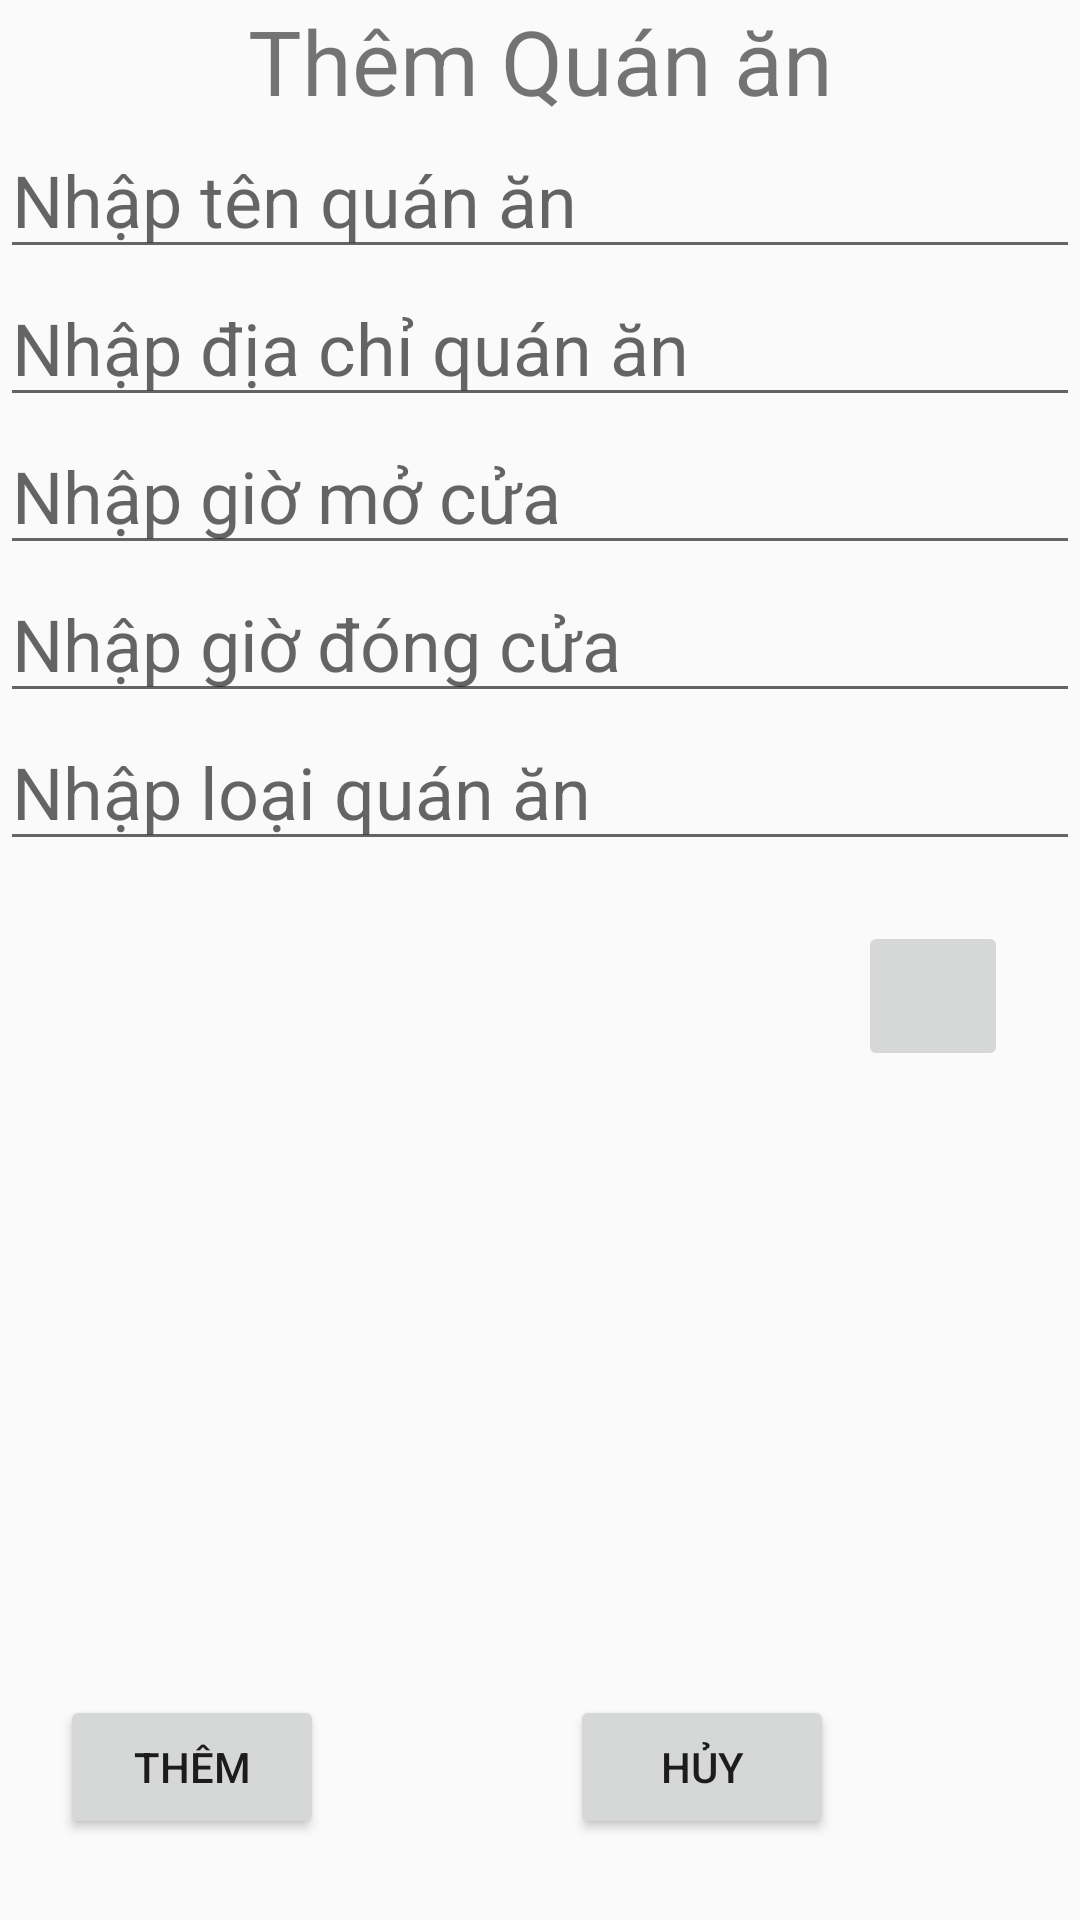

Reconstruct the res/layout file that produces this screen, plus the resources it refers to.
<!-- AndroidManifest.xml: application theme Theme.MyFoody -->
<!-- res/layout/activity_them_quan_an.xml -->
<?xml version="1.0" encoding="utf-8"?>
<androidx.constraintlayout.widget.ConstraintLayout xmlns:android="http://schemas.android.com/apk/res/android"
    xmlns:app="http://schemas.android.com/apk/res-auto"
    xmlns:tools="http://schemas.android.com/tools"
    android:layout_width="match_parent"
    android:layout_height="match_parent"
    tools:context=".ThemQuanAnActivity">

    <TextView
        android:id="@+id/textView"
        android:layout_width="wrap_content"
        android:layout_height="wrap_content"
        android:text="Thêm Quán ăn"
        android:textSize="30dp"
        app:layout_constraintEnd_toEndOf="parent"
        app:layout_constraintStart_toStartOf="parent"
        app:layout_constraintTop_toTopOf="parent" />

    <EditText
        android:textSize="24dp"
        android:id="@+id/editTextStoreName"
        android:layout_width="match_parent"
        android:layout_height="wrap_content"
        android:hint="Nhập tên quán ăn"
        app:layout_constraintEnd_toEndOf="parent"
        app:layout_constraintStart_toStartOf="parent"
        app:layout_constraintTop_toBottomOf="@+id/textView" />
    <EditText
        android:textSize="24dp"
        android:id="@+id/editTextAddress"
        android:layout_width="match_parent"
        android:layout_height="wrap_content"
        android:hint="Nhập địa chỉ quán ăn"
        app:layout_constraintEnd_toEndOf="parent"
        app:layout_constraintStart_toStartOf="parent"
        app:layout_constraintTop_toBottomOf="@+id/editTextStoreName" />
    <EditText
        android:textSize="24dp"
        android:id="@+id/editTextOpenTime"
        android:layout_width="match_parent"
        android:layout_height="wrap_content"
        android:hint="Nhập giờ mở cửa"
        app:layout_constraintEnd_toEndOf="parent"
        app:layout_constraintStart_toStartOf="parent"
        app:layout_constraintTop_toBottomOf="@+id/editTextAddress" />
    <EditText
        android:textSize="24dp"
        android:id="@+id/editTextCloseTime"
        android:layout_width="match_parent"
        android:layout_height="wrap_content"
        android:hint="Nhập giờ đóng cửa"
        app:layout_constraintEnd_toEndOf="parent"
        app:layout_constraintStart_toStartOf="parent"
        app:layout_constraintTop_toBottomOf="@+id/editTextOpenTime" />
    <EditText
        android:textSize="24dp"
        android:id="@+id/editTextCategories"
        android:layout_width="match_parent"
        android:layout_height="wrap_content"
        android:hint="Nhập loại quán ăn"
        app:layout_constraintEnd_toEndOf="parent"
        app:layout_constraintStart_toStartOf="parent"
        app:layout_constraintTop_toBottomOf="@+id/editTextCloseTime" />

    <ImageButton
        android:layout_margin="20dp"
        android:id="@+id/imageButtonFolder"
        android:layout_width="50dp"
        android:layout_height="50dp"
        android:scaleType="fitXY"
        app:layout_constraintLeft_toRightOf="@+id/imageViewCoverPhoto"
        app:layout_constraintTop_toBottomOf="@+id/editTextCategories"
        app:srcCompat="@drawable/open_folder" />

    <Button
        android:layout_margin="20dp"
        android:id="@+id/buttonThem"
        android:layout_width="wrap_content"
        android:layout_height="wrap_content"
        android:text="Thêm"
        app:layout_constraintStart_toStartOf="parent"
        app:layout_constraintTop_toBottomOf="@+id/imageViewCoverPhoto" />

    <Button
        android:layout_marginTop="20dp"
        android:id="@+id/buttonHuy"
        android:layout_width="wrap_content"
        android:layout_height="wrap_content"
        android:text="Hủy"
        app:layout_constraintEnd_toEndOf="parent"
        app:layout_constraintStart_toEndOf="@+id/buttonThem"
        app:layout_constraintTop_toBottomOf="@+id/imageViewCoverPhoto" />

    <ImageView
        android:id="@+id/imageViewCoverPhoto"
        android:layout_width="250dp"
        android:layout_height="250dp"
        android:layout_marginStart="16dp"
        android:layout_marginTop="8dp"
        android:padding="10dp"
        app:layout_constraintStart_toStartOf="parent"
        app:layout_constraintTop_toBottomOf="@+id/editTextCategories"
        app:srcCompat="@drawable/no_image" />
</androidx.constraintlayout.widget.ConstraintLayout>
<!-- resources referenced by this layout -->
<resources>
  <style name="Theme.MyFoody" parent="Theme.AppCompat.Light.NoActionBar">
          
          <item name="colorPrimary">@color/purple_500</item>
          <item name="colorPrimaryVariant">@color/purple_700</item>
          <item name="colorOnPrimary">@color/white</item>
          
          <item name="colorSecondary">@color/teal_200</item>
          <item name="colorSecondaryVariant">@color/teal_700</item>
          <item name="colorOnSecondary">@color/black</item>
          
          <item name="android:statusBarColor" tools:targetApi="l">?attr/colorPrimaryVariant</item>
          
      </style>
  <!-- not gathered from this repository: default colours our renderer supplied (Android Studio template values) -->
  <color name="purple_500">#FF6200EE</color>
  <color name="purple_700">#FF3700B3</color>
  <color name="teal_200">#FF03DAC5</color>
  <color name="teal_700">#FF018786</color>
  <color name="black">#FF000000</color>
  <color name="white">#FFFFFFFF</color>
</resources>
